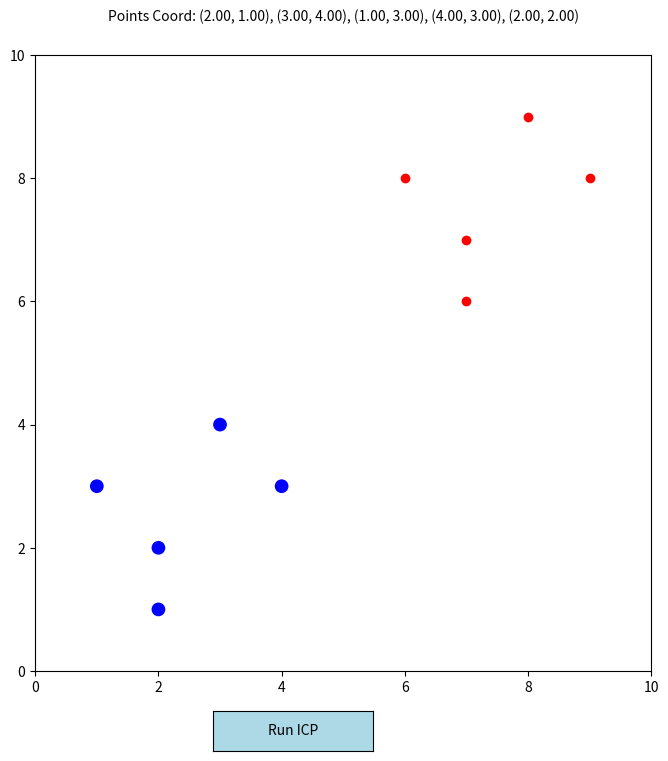

The script that saved this image:
import matplotlib.pyplot as plt
from matplotlib.patches import Circle
from matplotlib.widgets import Button
import numpy as np

class DraggablePoint:
    def __init__(self, point, ax, update_info_callback, color='blue', radius=0.1):
        self.point = point
        self.ax = ax
        self.radius = radius
        self.color = color
        self.circle = Circle(point, radius, color=color, alpha=1, edgecolor='black')
        self.ax.add_patch(self.circle)
        self.press = None
        self.update_info_callback = update_info_callback
        self.connect()

    def connect(self):
        self.cidpress = self.circle.figure.canvas.mpl_connect('button_press_event', self.on_press)
        self.cidrelease = self.circle.figure.canvas.mpl_connect('button_release_event', self.on_release)
        self.cidmotion = self.circle.figure.canvas.mpl_connect('motion_notify_event', self.on_motion)
        self.cidhover = self.circle.figure.canvas.mpl_connect('motion_notify_event', self.on_hover)
        

    def on_hover(self, event):
        contains, _ = self.circle.contains(event)
        if contains:
            self.circle.set_facecolor('pink')  
        else:
            self.circle.set_facecolor(self.color)
        self.circle.figure.canvas.draw_idle()

    def on_press(self, event):
        if event.inaxes != self.circle.axes: return
        contains, attr = self.circle.contains(event)
        if not contains: return
        self.press = self.point[0], self.point[1], event.xdata, event.ydata

    def on_motion(self, event):
        if self.press is None: return
        x0, y0, xpress, ypress = self.press
        dx = event.xdata - xpress
        dy = event.ydata - ypress
        self.point = (x0 + dx, y0 + dy)
        self.circle.center = self.point
        self.circle.figure.canvas.draw_idle()

    def on_release(self, event):
        self.press = None
        self.update_info_callback()
        self.circle.figure.canvas.draw()

    def disconnect(self):
        self.circle.figure.canvas.mpl_disconnect(self.cidpress)
        self.circle.figure.canvas.mpl_disconnect(self.cidrelease)
        self.circle.figure.canvas.mpl_disconnect(self.cidmotion)
        self.circle.figure.canvas.mpl_disconnect(self.cidhover)


class PointSetRegistration:
    def __init__(self, source_points, target_points):
        self.source_points = source_points
        self.target_points = target_points
        self.fig, self.ax = plt.subplots(figsize=(8, 8))

        self.draggable_points = []
        self.init_plot()

    def update_info(self):
        coordinates = [dp.point for dp in self.draggable_points]
        coord_text = ', '.join([f'({x:.2f}, {y:.2f})' for x, y in coordinates])
        if hasattr(self, 'info_text'):
            self.info_text.set_text(f'Changed Coord: {coord_text}')
        else:
            # Adjust the text position to be within the visible area of the figure
            self.info_text = self.ax.figure.text(0.5, 1.05 , f'Points Coord: {coord_text}',
                                                 ha='center', va='bottom', transform=self.ax.transAxes, fontsize=10)
        self.fig.canvas.draw_idle()

    def init_plot(self):
        self.ax.scatter(*zip(*self.target_points), color='red')
        for point in self.source_points:
            dp = DraggablePoint(point, self.ax, self.update_info, color='blue')
            self.draggable_points.append(dp)

        self.ax.set_xlim(0, 10)
        self.ax.set_ylim(0, 10)
        self.ax.set_aspect('equal')
        self.update_info()

        # Add button for ICP calculation
        button_ax = self.fig.add_axes([0.35, 0.01, 0.2, 0.05])  
        self.button = Button(button_ax, 'Run ICP', color='lightblue', hovercolor='0.8')
        self.button.on_clicked(self.run_icp)


        plt.show()
        
    def run_icp(self, event):
        calculator = PointSetRegistrationCalculator([dp.point for dp in self.draggable_points], self.target_points)
        initial_distance = calculator.calculate_average_distance()
        print(f"Initial average distance: {initial_distance}")

        final_distance = calculator.apply_icp()
        print(f"Final average distance after ICP: {final_distance}")

        for dp, new_point in zip(self.draggable_points, calculator.source_points):
            dp.point = new_point
            dp.circle.set_center(new_point)

        self.fig.canvas.draw_idle()

class PointSetRegistrationCalculator:
    def __init__(self, source_points, target_points):
        self.source_points = np.array(source_points)
        self.target_points = np.array(target_points)

    def calculate_average_distance(self):
        distances = np.sqrt(np.sum((self.source_points - self.target_points) ** 2, axis=1))
        return np.mean(distances)

    def apply_icp(self, iterations=10):
        for _ in range(iterations):
            centroid_source = np.mean(self.source_points, axis=0)
            centroid_target = np.mean(self.target_points, axis=0)
            source_centered = self.source_points - centroid_source
            target_centered = self.target_points - centroid_target
            H = source_centered.T @ target_centered
            U, _, Vt = np.linalg.svd(H)
            R = Vt.T @ U.T
            if np.linalg.det(R) < 0:
                Vt[-1, :] *= -1
                R = Vt.T @ U.T
            t = centroid_target - R @ centroid_source
            self.source_points = (R @ source_centered.T).T + t
        return self.calculate_average_distance()

    

# Example usage
# translation
source_points = [(2, 1), (3, 4), (1, 3), (4, 3), (2, 2)]
target_points = [(7, 6), (8, 9), (6, 8), (9, 8), (7, 7)]



# rotaion
# source_points = [(3.00, 2.00), (2.50, 1.00), (2.00, 2.50), (1.00, 2.00), (1.50, 1.00)]
# target_points = [(6.5, 7.0), (7.0, 8.0), (7.5, 6.5), (8.5, 7.0), (8.0, 8.0)]


psr = PointSetRegistration(source_points, target_points)


psr_calculator = PointSetRegistrationCalculator(source_points, target_points)
initial_distance = psr_calculator.calculate_average_distance()
print(f"Initial average distance: {initial_distance}")

final_distance = psr_calculator.apply_icp()
print(f"Final average distance after ICP: {final_distance}")